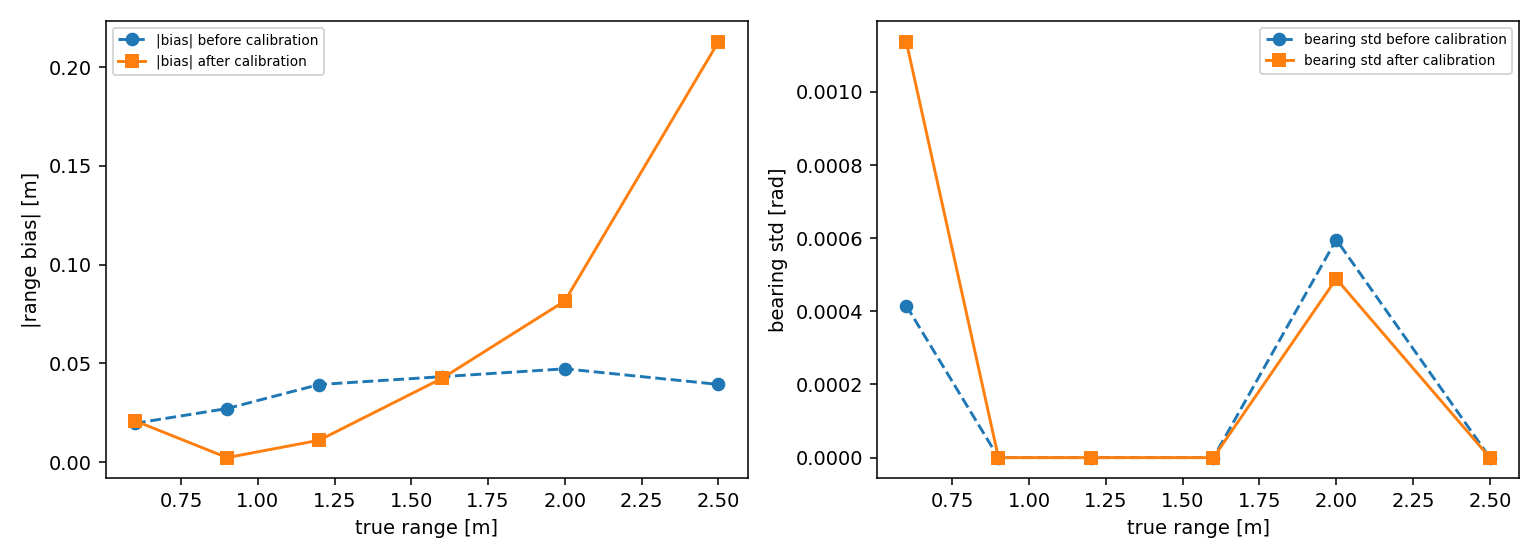

Source data for this figure (header and first rows):
calibration, true_range_m, detected_pct, range_bias_m, range_std_m, bearing_std_rad, view_std_rad
before calibration, 0.6, 98.33, -0.01972, 0.0001219, 0.0004154, 0.01336
before calibration, 0.9, 96.67, -0.02718, 0.0, 1.0842021724855044e-19, 0.0
before calibration, 1.2, 91.67, -0.03935, 2.220446049250313e-16, 3.2526065174565133e-19, 0.0
before calibration, 1.6, 96.67, -0.04332, 2.220446049250313e-16, 0.0, 0.0
before calibration, 2.0, 93.33, -0.04729, 0.01425, 0.0005961, 0.1409
before calibration, 2.5, 95.0, 0.0394, 4.440892098500626e-16, 2.168404344971009e-19, 0.0
after calibration, 0.6, 100.0, -0.021, 0.000219, 0.001137, 0.04325
after calibration, 0.9, 96.67, -0.002347, 1.1102230246251565e-16, 1.0842021724855044e-19, 2.7755575615628914e-17
after calibration, 1.2, 95.0, 0.01114, 0.0, 2.168404344971009e-19, 0.0
after calibration, 1.6, 91.67, 0.04247, 2.220446049250313e-16, 4.336808689942018e-19, 5.551115123125783e-17
after calibration, 2.0, 98.33, 0.08163, 0.01346, 0.000489, 0.1763
after calibration, 2.5, 93.33, 0.2128, 4.440892098500626e-16, 4.336808689942018e-19, 0.0
